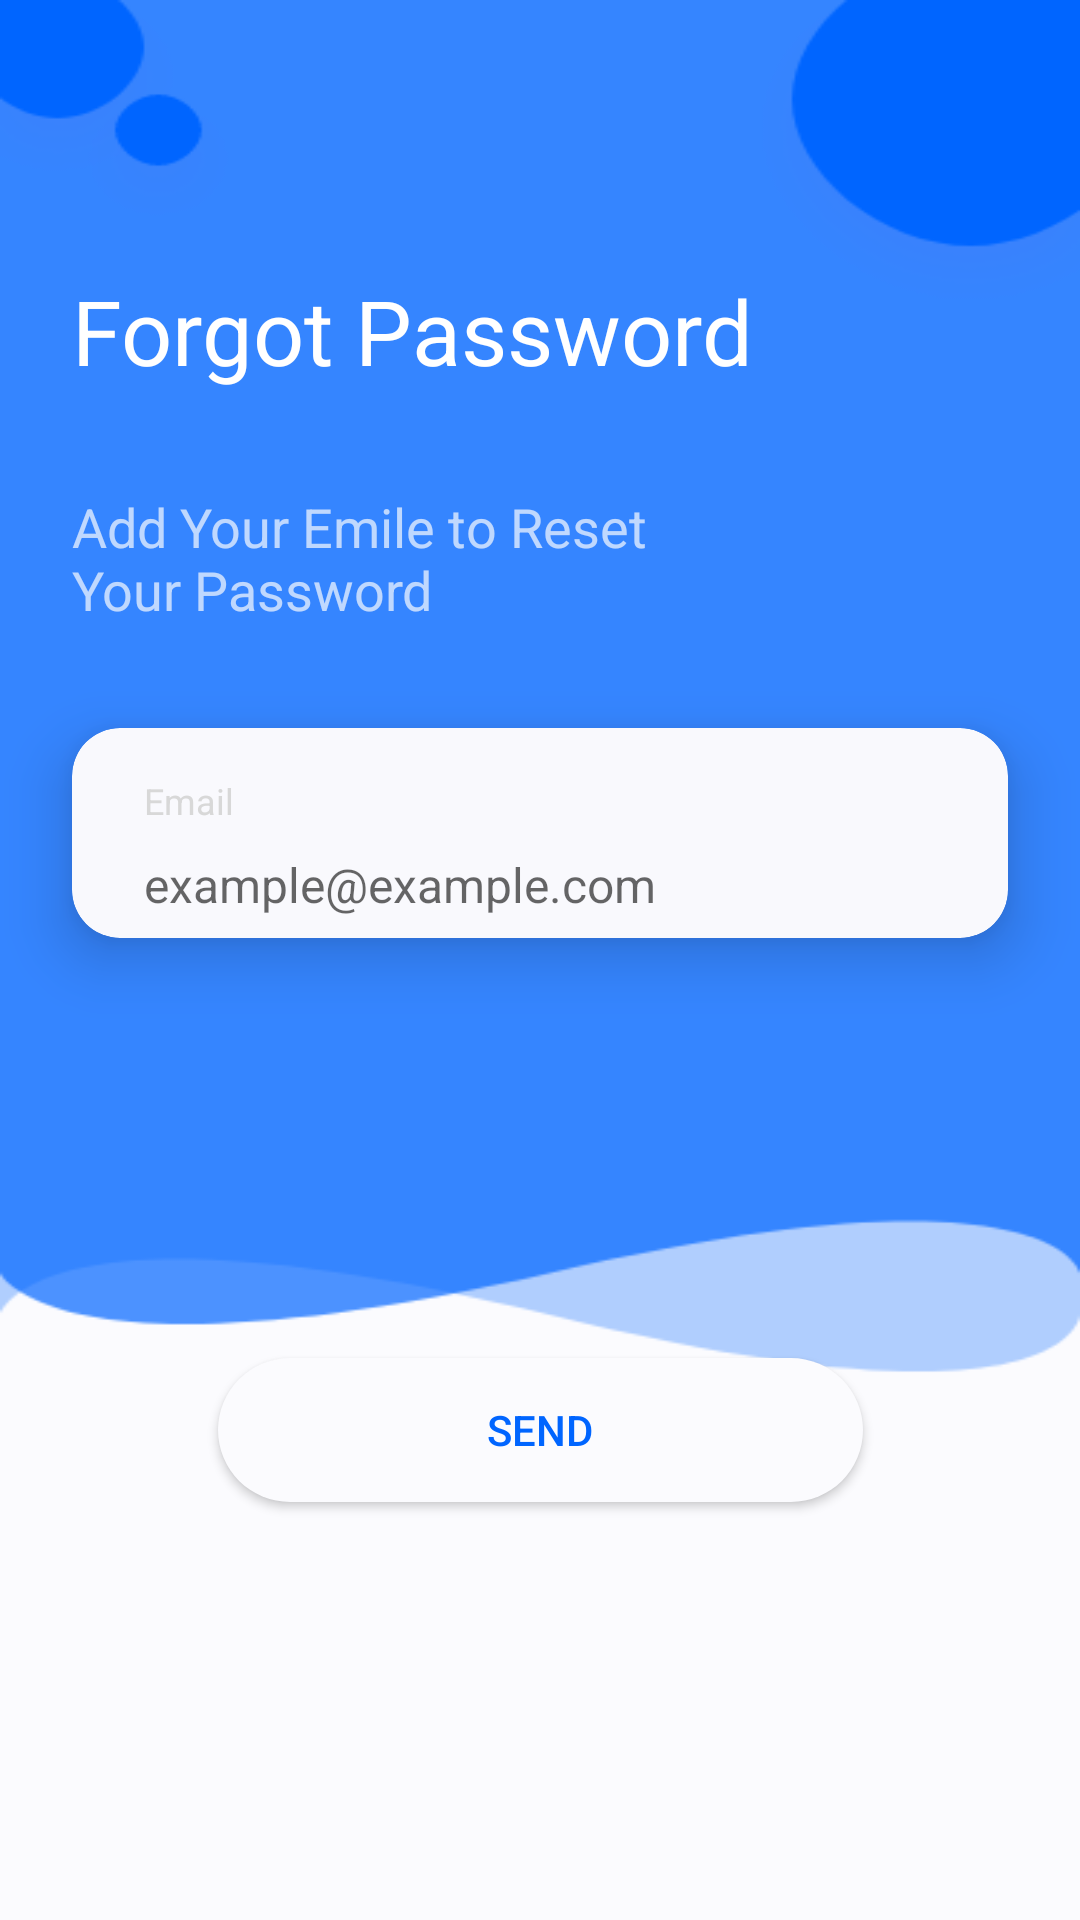

Write the Android layout XML for this screen, with the resource values it uses.
<!-- AndroidManifest.xml: application theme AppTheme -->
<!-- res/layout/fragment_forgot_password_first_stip.xml -->
<?xml version="1.0" encoding="utf-8"?>
<android.support.constraint.ConstraintLayout
    xmlns:android="http://schemas.android.com/apk/res/android"
    xmlns:app="http://schemas.android.com/apk/res-auto"
    xmlns:tools="http://schemas.android.com/tools"
    android:layout_width="match_parent"
    android:layout_height="match_parent"
    tools:context=".ui.fragments.ForgotPasswordFirstStepFragment">

    <ImageView
        android:layout_width="match_parent"
        android:layout_height="match_parent"
        android:scaleType="fitXY"
        android:src="@drawable/login_background"
        app:layout_constraintBottom_toBottomOf="parent"
        app:layout_constraintEnd_toEndOf="parent"
        app:layout_constraintStart_toStartOf="parent"
        app:layout_constraintTop_toTopOf="parent" />

    <TextView
        android:id="@+id/textView"
        style="@style/forget_pas"
        android:layout_width="wrap_content"
        android:layout_height="wrap_content"
        android:layout_marginStart="24dp"
        android:layout_marginTop="90dp"
        android:text="@string/forgot_password_"
        app:layout_constraintStart_toStartOf="parent"
        app:layout_constraintTop_toTopOf="parent" />

    <TextView
        android:id="@+id/textView2"
        style="@style/add_your_e"
        android:layout_width="wrap_content"
        android:layout_height="wrap_content"
        android:layout_marginTop="33dp"
        android:text="@string/add_your_emile_to_reset_n_your_password"
        app:layout_constraintStart_toStartOf="@+id/textView"
        app:layout_constraintTop_toBottomOf="@+id/textView" />

    <android.support.v7.widget.CardView
        android:id="@+id/cardView2"
        android:layout_width="@dimen/dimension0"
        android:layout_height="@dimen/dimension70"
        android:layout_marginStart="24dp"
        android:layout_marginTop="34dp"
        android:layout_marginEnd="24dp"
        app:cardBackgroundColor="@color/colorWhite"
        app:cardCornerRadius="@dimen/dimension16"
        app:cardElevation="@dimen/dimension12"
        app:layout_constraintEnd_toEndOf="parent"
        app:layout_constraintStart_toStartOf="parent"
        app:layout_constraintTop_toBottomOf="@+id/textView2">

        <android.support.constraint.ConstraintLayout
            android:layout_width="match_parent"
            android:layout_height="match_parent">

            <TextView
                android:id="@+id/Text_Email_ForgotP_S1"
                style="@style/email_or_u"
                android:layout_width="wrap_content"
                android:layout_height="wrap_content"
                android:layout_marginStart="24dp"
                android:layout_marginTop="@dimen/dimension16"
                android:text="@string/email_"
                app:layout_constraintStart_toStartOf="parent"
                app:layout_constraintTop_toTopOf="parent" />

            <EditText
                android:id="@+id/ForgotP_S1EditTextEmail"
                android:layout_width="match_parent"
                android:layout_height="wrap_content"
                android:layout_marginStart="24dp"
                android:layout_marginTop="@dimen/dimens_9"
                android:layout_marginEnd="@dimen/dimension24"
                android:background="@drawable/et_background"
                android:hint="@string/hint_email"
                android:inputType="textEmailAddress"
                android:textColor="#ff212121"
                android:textSize="@dimen/text16"
                android:freezesText="true"
                app:layout_constraintEnd_toEndOf="parent"
                app:layout_constraintStart_toStartOf="parent"
                app:layout_constraintTop_toBottomOf="@+id/Text_Email_ForgotP_S1" />

        </android.support.constraint.ConstraintLayout>

    </android.support.v7.widget.CardView>

    <Button
        android:id="@+id/ForgotP_S1Button"
        style="@style/sign_in_ptn"
        android:layout_width="@dimen/dimens_215"
        android:layout_height="@dimen/dimens_48"
        android:layout_marginTop="140dp"
        android:background="@drawable/sigein_btn"
        android:text="@string/send"
        app:layout_constraintEnd_toEndOf="parent"
        app:layout_constraintStart_toStartOf="parent"
        app:layout_constraintTop_toBottomOf="@+id/cardView2" />



</android.support.constraint.ConstraintLayout>
<!-- resources referenced by this layout -->
<resources>
  <color name="colorWhite">#F9F9FD</color>
  <dimen name="dimens_215">215dp</dimen>
  <dimen name="dimens_48">48dp</dimen>
  <dimen name="dimens_9">9dp</dimen>
  <dimen name="dimension0">0dp</dimen>
  <dimen name="dimension12">12dp</dimen>
  <dimen name="dimension16">16dp</dimen>
  <dimen name="dimension24">24dp</dimen>
  <dimen name="dimension70">70dp</dimen>
  <dimen name="text16">16sp</dimen>
  <!-- drawable et_background (drawable) -->
  <?xml version="1.0" encoding="utf-8"?>
  <selector xmlns:android="http://schemas.android.com/apk/res/android">
      <item android:width="124dp" android:height="40dp">
          <shape android:shape="rectangle">
  
              <solid android:color="#F9F9FD" />
          </shape>
      </item>
  </selector>
  <!-- drawable login_background: png bitmap (drawable-nodpi, 8306 bytes) -->
  <!-- drawable sigein_btn (drawable) -->
  <?xml version="1.0" encoding="utf-8"?>
  <selector xmlns:android="http://schemas.android.com/apk/res/android">
      <item android:width="215dp" android:height="48dp">
          <shape android:shape="rectangle">
              <corners android:radius="30dp" />
              <solid android:color="#fffbfbfe" />
              <item android:name="android:shadowColor">#14000000</item>
              
              <item android:name="android:shadowDx">0</item>
              <item android:name="android:shadowDy">4</item>
          </shape>
      </item>
  </selector>
  <string name="add_your_emile_to_reset_n_your_password">Add Your Emile to Reset  \nYour Password</string>
  <string name="email_">Email</string>
  <string name="forgot_password_">Forgot Password</string>
  <string name="hint_email">example@example.com</string>
  <string name="send">Send</string>
  <style name="add_your_e">
          <item name="android:textColor">#b3fbfbfe</item>
          <item name="android:textSize">18sp</item>
      </style>
  <style name="email_or_u">
          <item name="android:textColor">#ffd8d8d8</item>
          <item name="android:textSize">12sp</item>
      </style>
  <style name="forget_pas">
          <item name="android:textColor">#ffffffff</item>
          <item name="android:textSize">30sp</item>
      </style>
  <style name="sign_in_ptn">
          <item name="android:textColor">#ff0065ff</item>
          <item name="android:textSize">14sp</item>
          <item name="android:textAllCaps">true</item>
      </style>
  <style name="AppTheme" parent="Theme.AppCompat.Light.NoActionBar">
          
          <item name="colorPrimary">@color/colorPrimary</item>
          <item name="colorPrimaryDark">@color/colorPrimaryDark</item>
          <item name="colorAccent">@color/colorAccent</item>
  
          <item name="android:windowTranslucentStatus">true</item>
          <item name="android:windowTranslucentNavigation">true</item>
      </style>
  <color name="colorPrimary">#008577</color>
  <color name="colorPrimaryDark">#00574B</color>
  <color name="colorAccent">#D81B60</color>
</resources>
